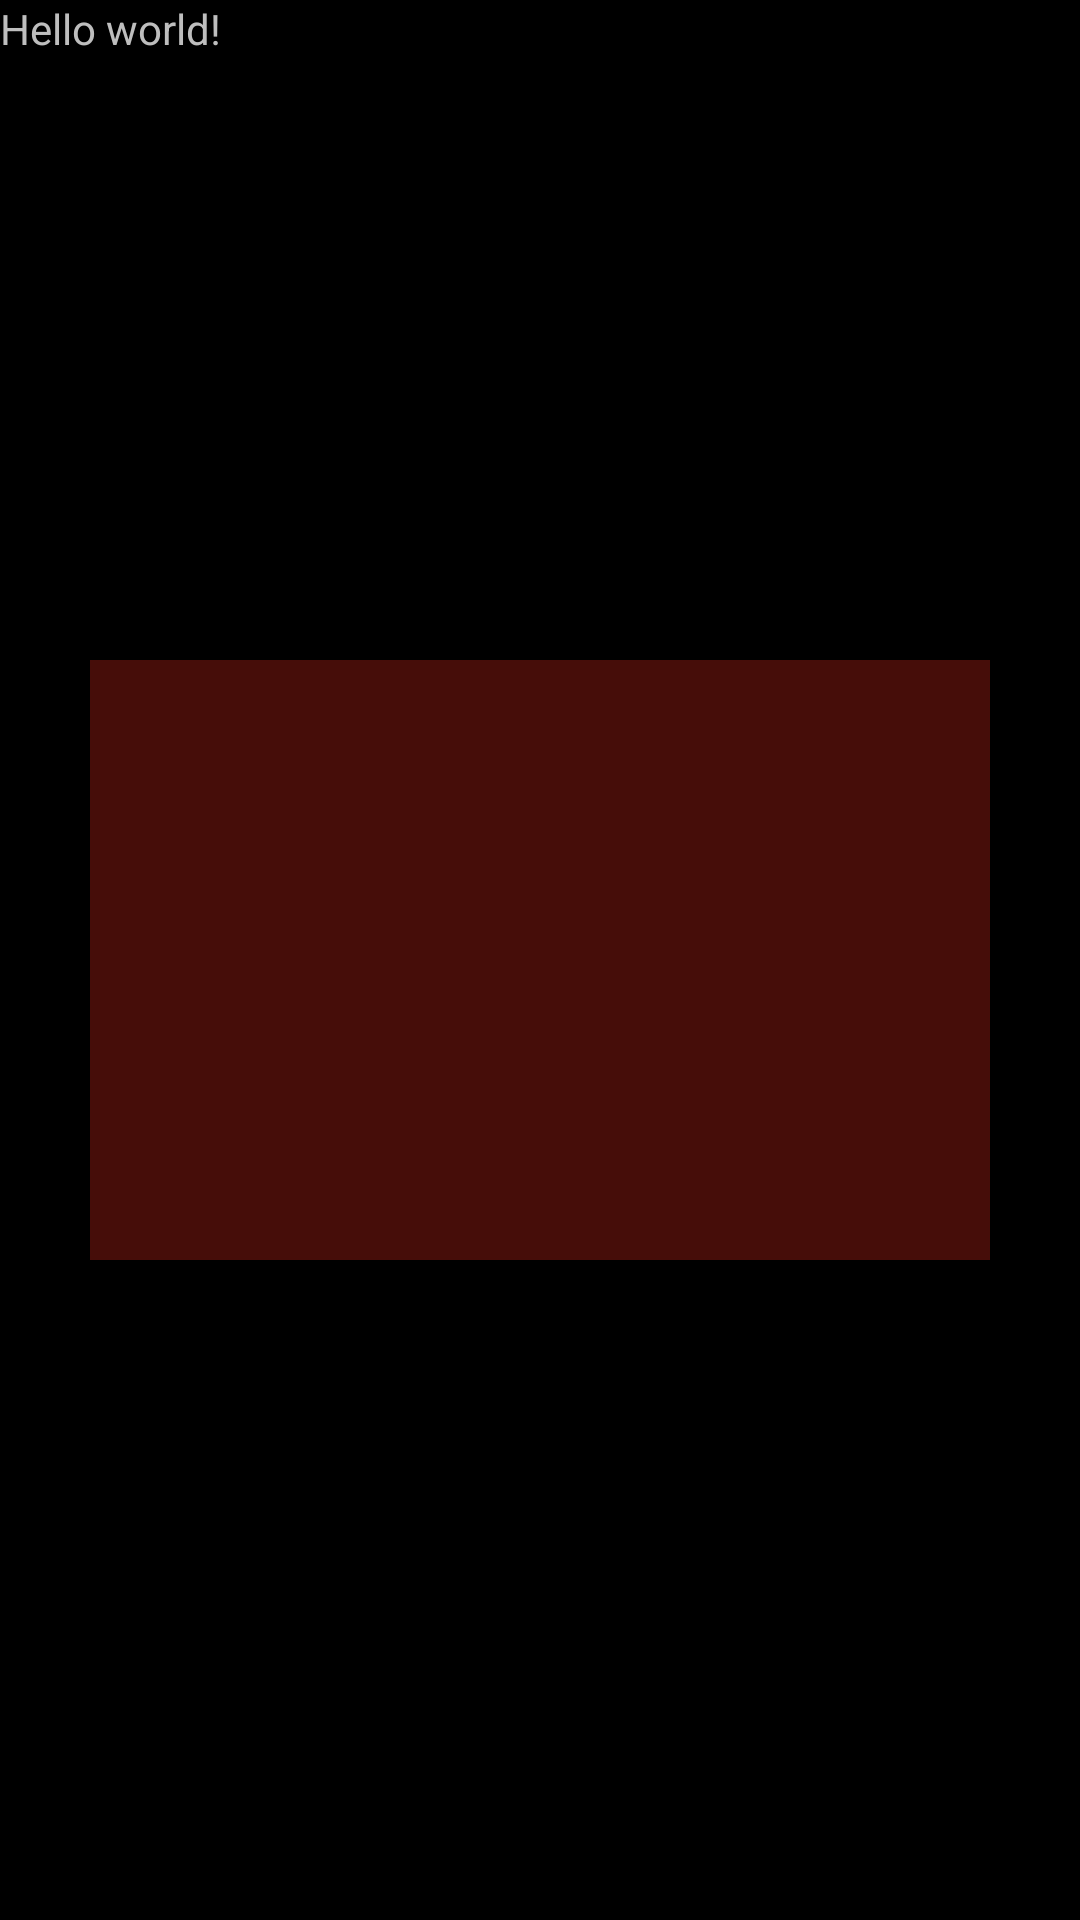

Layout XML and referenced resources for this Android screen:
<!-- AndroidManifest.xml: application theme android:Theme.Black.NoTitleBar.Fullscreen -->
<!-- res/layout/activity_visualize.xml -->
<RelativeLayout xmlns:android="http://schemas.android.com/apk/res/android"
    xmlns:tools="http://schemas.android.com/tools"
    android:layout_width="match_parent"
    android:layout_height="match_parent"
    tools:context="${relativePackage}.${activityClass}">

    <TextView
            android:text="@string/hello_world"
            android:layout_width="wrap_content"
            android:layout_height="wrap_content" android:id="@+id/testText"/>
    <ImageView
            android:layout_width="wrap_content"
            android:layout_height="wrap_content"
            android:id="@+id/visualGraph" android:layout_centerVertical="true" android:layout_centerHorizontal="true"
            android:minHeight="200dp" android:minWidth="300dp" android:background="#46ff3123"/>

</RelativeLayout>
<!-- resources referenced by this layout -->
<resources>
  <string name="hello_world">Hello world!</string>
</resources>
